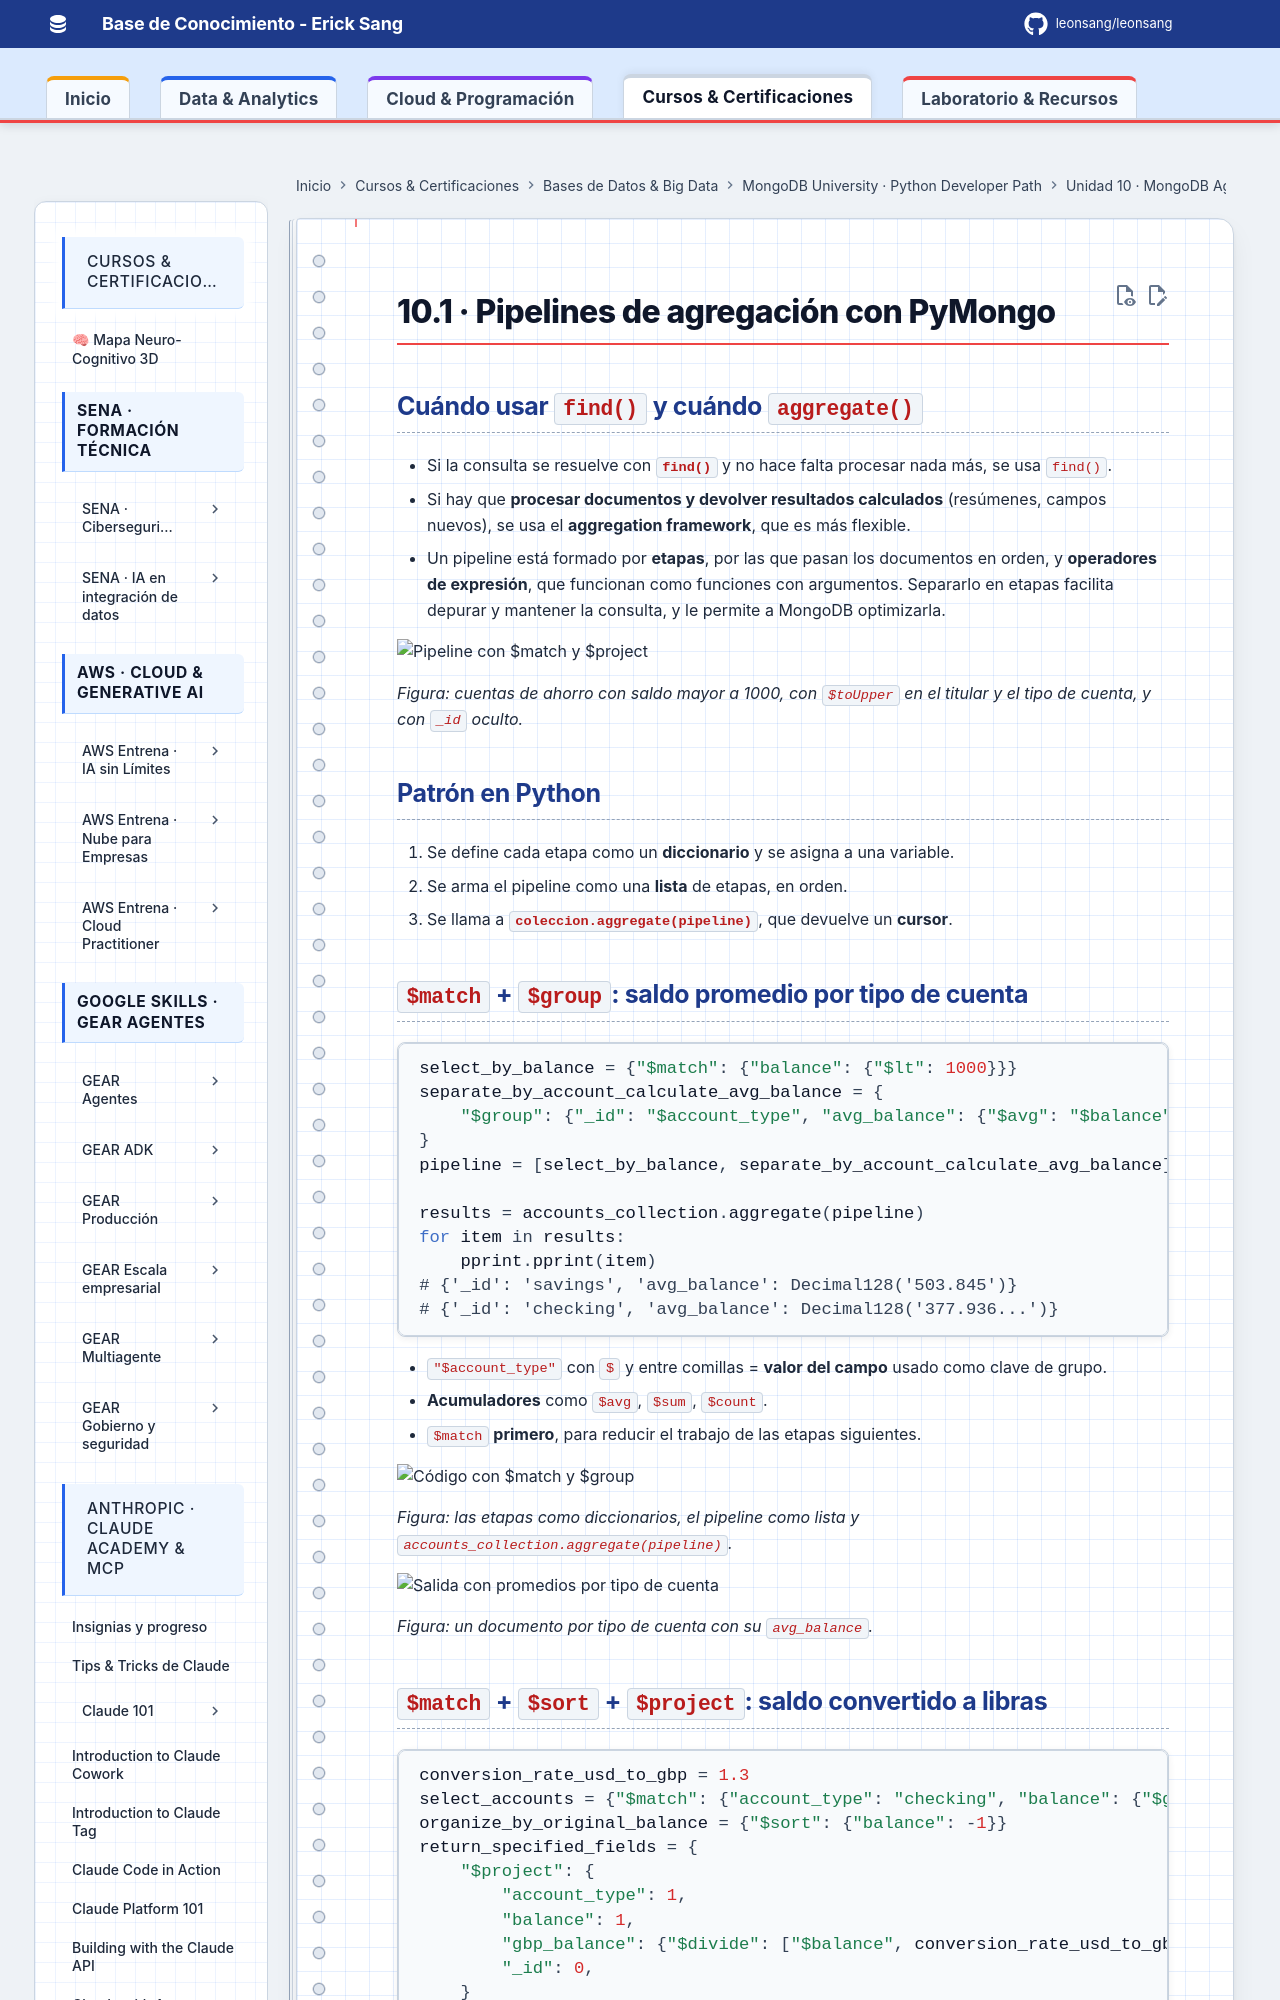

repository: Leonsang/Leonsang · page: cursos/mongodb-python-path/10-aggregation-python/01-agregacion-con-pymongo/index.html · generator: mkdocs

# 10.1 · Pipelines de agregación con PyMongo

## Cuándo usar `find()` y cuándo `aggregate()`

- Si la consulta se resuelve con **`find()`** y no hace falta procesar nada más, se usa `find()`.
- Si hay que **procesar documentos y devolver resultados calculados** (resúmenes, campos nuevos), se usa el **aggregation framework**, que es más flexible.
- Un pipeline está formado por **etapas**, por las que pasan los documentos en orden, y **operadores de expresión**, que funcionan como funciones con argumentos. Separarlo en etapas facilita depurar y mantener la consulta, y le permite a MongoDB optimizarla.

![Pipeline con $match y $project](evidencias/01-pipeline-match-project.png)

*Figura: cuentas de ahorro con saldo mayor a 1000, con `$toUpper` en el titular y el tipo de cuenta, y con `_id` oculto.*

## Patrón en Python

1. Se define cada etapa como un **diccionario** y se asigna a una variable.
2. Se arma el pipeline como una **lista** de etapas, en orden.
3. Se llama a **`coleccion.aggregate(pipeline)`**, que devuelve un **cursor**.
